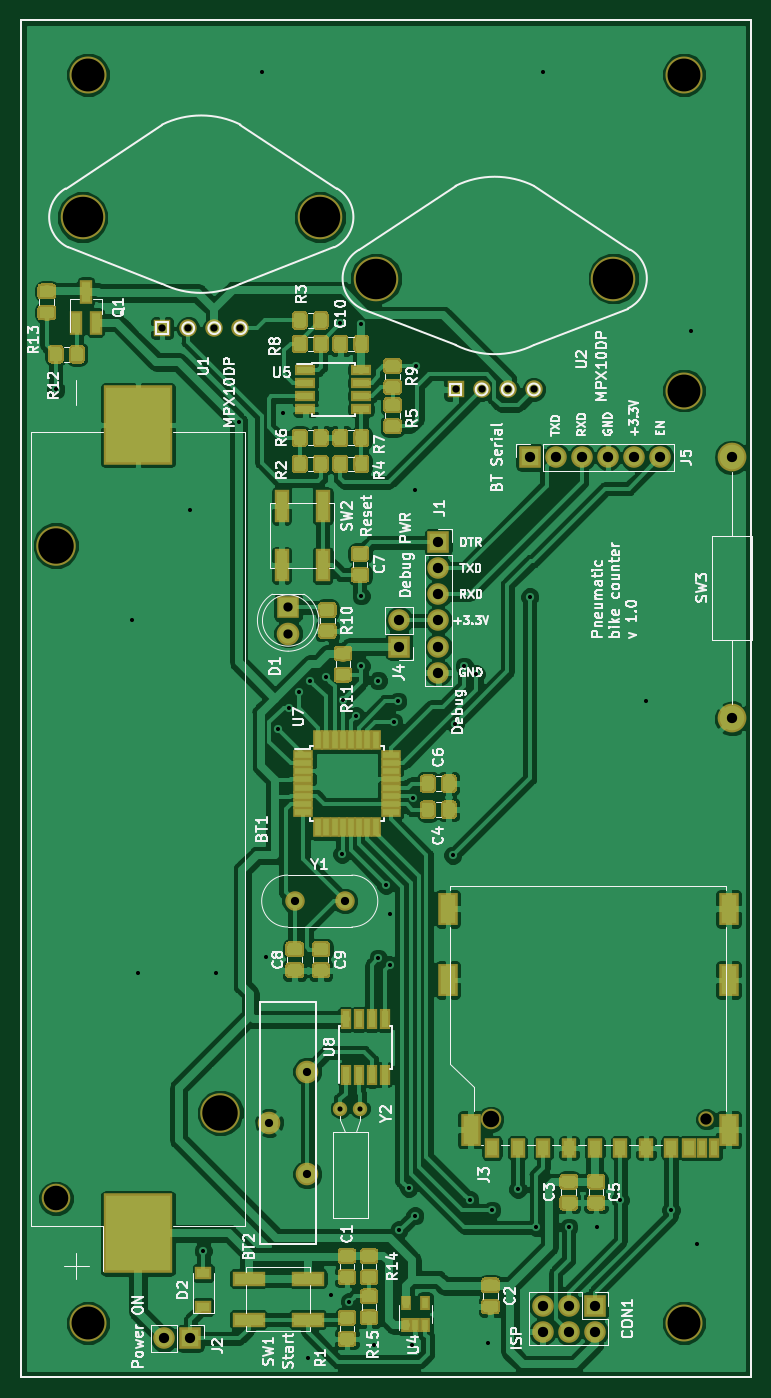
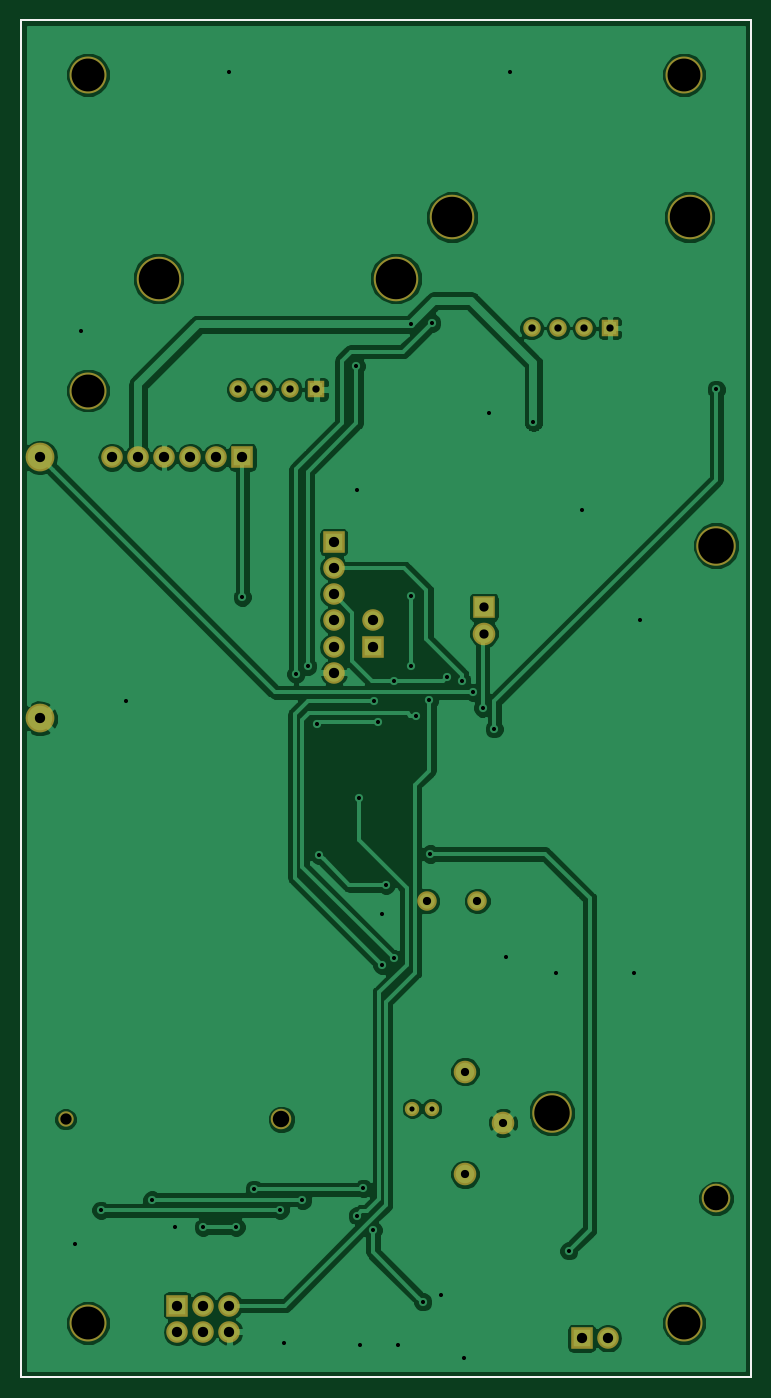
Circuit board: 9 layer files. Board 71.1 x 132.1 mm.
- bottom_copper: counter-pneumatic-v1-G368-B.Cu.gbr (80564 bytes)
- bottom_mask: counter-pneumatic-v1-G368-B.Mask.gbr (2656 bytes)
- bottom_silk: counter-pneumatic-v1-G368-B.SilkS.gbr (772 bytes)
- outline: counter-pneumatic-v1-G368-Edge.Cuts.gbr (744 bytes)
- top_copper: counter-pneumatic-v1-G368-F.Cu.gbr (288441 bytes)
- top_mask: counter-pneumatic-v1-G368-F.Mask.gbr (96380 bytes)
- top_silk: counter-pneumatic-v1-G368-F.SilkS.gbr (74378 bytes)
- drill: counter-pneumatic-v1-G368-NPTH.drl (470 bytes)
- drill: counter-pneumatic-v1-G368-PTH.drl (1534 bytes)

=== bottom_copper: counter-pneumatic-v1-G368-B.Cu.gbr (80564 bytes, source omitted) ===
=== bottom_mask: counter-pneumatic-v1-G368-B.Mask.gbr ===
%TF.GenerationSoftware,KiCad,Pcbnew,6.0.0-rc1-unknown-994a9c5~65~ubuntu18.04.1*%
%TF.CreationDate,2018-07-25T16:15:22+03:00*%
%TF.ProjectId,counter-pneumatic-v1-G368,636F756E7465722D706E65756D617469,rev?*%
%TF.SameCoordinates,Original*%
%TF.FileFunction,Soldermask,Bot*%
%TF.FilePolarity,Negative*%
%FSLAX46Y46*%
G04 Gerber Fmt 4.6, Leading zero omitted, Abs format (unit mm)*
G04 Created by KiCad (PCBNEW 6.0.0-rc1-unknown-994a9c5~65~ubuntu18.04.1) date Wed Jul 25 16:15:22 2018*
%MOMM*%
%LPD*%
G01*
G04 APERTURE LIST*
%ADD10C,0.150000*%
%ADD11C,2.000000*%
%ADD12C,1.500000*%
%ADD13C,2.200000*%
%ADD14C,1.400000*%
%ADD15C,4.337000*%
%ADD16C,1.700000*%
%ADD17R,1.700000X1.700000*%
%ADD18C,2.790000*%
%ADD19C,3.850000*%
%ADD20O,2.100000X2.100000*%
%ADD21R,2.100000X2.100000*%
%ADD22C,1.900000*%
%ADD23R,2.200000X2.200000*%
%ADD24C,3.600000*%
%ADD25C,2.800000*%
%ADD26O,2.800000X2.800000*%
G04 APERTURE END LIST*
D10*
X185420000Y-22860000D02*
X185420000Y-154940000D01*
X256540000Y-22860000D02*
X185420000Y-22860000D01*
X256540000Y-154940000D02*
X256540000Y-22860000D01*
X185420000Y-154940000D02*
X256540000Y-154940000D01*
D11*
X231165000Y-129825000D03*
D12*
X252165000Y-129825000D03*
D13*
X213305000Y-125175000D03*
X209605000Y-130175000D03*
X213305000Y-135175000D03*
D14*
X218435000Y-128778000D03*
X216535000Y-128778000D03*
D15*
X191443000Y-42037000D03*
X214557000Y-42037000D03*
D16*
X206810000Y-52832000D03*
X204270000Y-52832000D03*
X201730000Y-52832000D03*
D17*
X199190000Y-52832000D03*
D15*
X220000000Y-48000000D03*
X243114000Y-48000000D03*
D16*
X235367000Y-58795000D03*
X232827000Y-58795000D03*
X230287000Y-58795000D03*
D17*
X227747000Y-58795000D03*
D18*
X188850000Y-137530000D03*
D19*
X204850000Y-129200000D03*
X188850000Y-74000000D03*
D20*
X226060000Y-86360000D03*
X226060000Y-83820000D03*
X226060000Y-81280000D03*
X226060000Y-78740000D03*
X226060000Y-76200000D03*
D21*
X226060000Y-73660000D03*
D22*
X216970000Y-108585000D03*
X212090000Y-108585000D03*
D20*
X199390000Y-151130000D03*
D21*
X201930000Y-151130000D03*
X241300000Y-147955000D03*
D20*
X241300000Y-150495000D03*
X238760000Y-147955000D03*
X238760000Y-150495000D03*
X236220000Y-147955000D03*
X236220000Y-150495000D03*
D23*
X211455000Y-80010000D03*
D13*
X211455000Y-82550000D03*
D24*
X191980000Y-149650000D03*
X249980000Y-149650000D03*
X191980000Y-28150000D03*
X249980000Y-28150000D03*
X249980000Y-58900000D03*
D21*
X222250000Y-83820000D03*
D20*
X222250000Y-81280000D03*
D21*
X234950000Y-65405000D03*
D20*
X237490000Y-65405000D03*
X240030000Y-65405000D03*
X242570000Y-65405000D03*
X245110000Y-65405000D03*
X247650000Y-65405000D03*
D25*
X254635000Y-90805000D03*
D26*
X254635000Y-65405000D03*
M02*

=== bottom_silk: counter-pneumatic-v1-G368-B.SilkS.gbr ===
%TF.GenerationSoftware,KiCad,Pcbnew,6.0.0-rc1-unknown-994a9c5~65~ubuntu18.04.1*%
%TF.CreationDate,2018-07-25T16:15:22+03:00*%
%TF.ProjectId,counter-pneumatic-v1-G368,636F756E7465722D706E65756D617469,rev?*%
%TF.SameCoordinates,Original*%
%TF.FileFunction,Legend,Bot*%
%TF.FilePolarity,Positive*%
%FSLAX46Y46*%
G04 Gerber Fmt 4.6, Leading zero omitted, Abs format (unit mm)*
G04 Created by KiCad (PCBNEW 6.0.0-rc1-unknown-994a9c5~65~ubuntu18.04.1) date Wed Jul 25 16:15:22 2018*
%MOMM*%
%LPD*%
G01*
G04 APERTURE LIST*
%ADD10C,0.150000*%
G04 APERTURE END LIST*
D10*
X185420000Y-22860000D02*
X185420000Y-154940000D01*
X256540000Y-22860000D02*
X185420000Y-22860000D01*
X256540000Y-154940000D02*
X256540000Y-22860000D01*
X185420000Y-154940000D02*
X256540000Y-154940000D01*
M02*

=== outline: counter-pneumatic-v1-G368-Edge.Cuts.gbr ===
%TF.GenerationSoftware,KiCad,Pcbnew,6.0.0-rc1-unknown-994a9c5~65~ubuntu18.04.1*%
%TF.CreationDate,2018-07-25T16:15:22+03:00*%
%TF.ProjectId,counter-pneumatic-v1-G368,636F756E7465722D706E65756D617469,rev?*%
%TF.SameCoordinates,Original*%
%TF.FileFunction,Profile,NP*%
%FSLAX46Y46*%
G04 Gerber Fmt 4.6, Leading zero omitted, Abs format (unit mm)*
G04 Created by KiCad (PCBNEW 6.0.0-rc1-unknown-994a9c5~65~ubuntu18.04.1) date Wed Jul 25 16:15:22 2018*
%MOMM*%
%LPD*%
G01*
G04 APERTURE LIST*
%ADD10C,0.150000*%
G04 APERTURE END LIST*
D10*
X185420000Y-22860000D02*
X185420000Y-154940000D01*
X256540000Y-22860000D02*
X185420000Y-22860000D01*
X256540000Y-154940000D02*
X256540000Y-22860000D01*
X185420000Y-154940000D02*
X256540000Y-154940000D01*
M02*

=== top_copper: counter-pneumatic-v1-G368-F.Cu.gbr (288441 bytes, source omitted) ===
=== top_mask: counter-pneumatic-v1-G368-F.Mask.gbr (96380 bytes, source omitted) ===
=== top_silk: counter-pneumatic-v1-G368-F.SilkS.gbr (74378 bytes, source omitted) ===
=== drill: counter-pneumatic-v1-G368-NPTH.drl ===
M48
;DRILL file {KiCad 6.0.0-rc1-unknown-994a9c5~65~ubuntu18.04.1} date Wed Jul 25 16:16:33 2018
;FORMAT={-:-/ absolute / inch / decimal}
FMAT,2
INCH,TZ
T1C0.0433
T2C0.0630
T3C0.0941
T4C0.1260
T5C0.1358
T6C0.1550
%
G90
G05
M72
T1
X9.9278Y-5.1112
T2
X9.101Y-5.1112
T3
X7.435Y-5.4146
T4
X7.5583Y-1.1083
X9.8417Y-5.8917
X9.8417Y-1.1083
X7.5583Y-5.8917
X9.8417Y-2.3189
T5
X7.435Y-2.9134
X8.065Y-5.0866
T6
X8.6614Y-1.8898
X9.5714Y-1.8898
X7.5371Y-1.655
X8.4471Y-1.655
T0
M30

=== drill: counter-pneumatic-v1-G368-PTH.drl ===
M48
;DRILL file {KiCad 6.0.0-rc1-unknown-994a9c5~65~ubuntu18.04.1} date Wed Jul 25 16:16:33 2018
;FORMAT={-:-/ absolute / inch / decimal}
FMAT,2
INCH,TZ
T1C0.0157
T2C0.0197
T3C0.0280
T4C0.0315
T5C0.0354
T6C0.0394
%
G90
G05
M72
T1
X7.435Y-2.315
X7.725Y-3.2
X7.75Y-4.55
X7.95Y-2.775
X8.Y-5.615
X8.05Y-4.55
X8.135Y-2.44
X8.225Y-1.1
X8.24Y-4.49
X8.285Y-3.615
X8.305Y-2.405
X8.33Y-3.535
X8.365Y-3.475
X8.4Y-6.025
X8.41Y-3.43
X8.4682Y-3.4182
X8.49Y-5.785
X8.525Y-2.06
X8.53Y-4.095
X8.5352Y-3.5065
X8.56Y-5.81
X8.585Y-3.565
X8.605Y-2.065
X8.605Y-3.105
X8.605Y-3.375
X8.655Y-5.975
X8.67Y-3.43
X8.67Y-4.495
X8.7Y-4.215
X8.715Y-4.325
X8.715Y-4.52
X8.73Y-3.59
X8.745Y-3.51
X8.75Y-5.535
X8.7865Y-5.3752
X8.8Y-5.975
X8.805Y-3.88
X8.81Y-2.7
X8.81Y-5.48
X8.815Y-2.225
X8.955Y-4.1
X8.965Y-3.595
X9.Y-3.375
X9.02Y-5.42
X9.045Y-3.405
X9.09Y-5.97
X9.105Y-5.46
X9.205Y-5.38
X9.25Y-3.11
X9.275Y-5.525
X9.3Y-1.1
X9.4Y-5.525
X9.51Y-5.525
X9.598Y-5.42
X9.695Y-3.51
X9.7921Y-5.46
X9.87Y-2.09
X9.89Y-5.59
T2
X8.525Y-5.07
X8.5998Y-5.07
T3
X8.9664Y-2.3148
X9.0664Y-2.3148
X9.1664Y-2.3148
X9.2664Y-2.3148
X7.8421Y-2.08
X7.9421Y-2.08
X8.0421Y-2.08
X8.1421Y-2.08
T4
X8.2522Y-5.125
X8.3978Y-4.9281
X8.3978Y-5.3219
X8.35Y-4.275
X8.5421Y-4.275
T5
X8.325Y-3.15
X8.325Y-3.25
T6
X8.75Y-3.2
X8.75Y-3.3
X10.025Y-2.575
X10.025Y-3.575
X9.3Y-5.825
X9.3Y-5.925
X9.4Y-5.825
X9.4Y-5.925
X9.5Y-5.825
X9.5Y-5.925
X8.9Y-2.9
X8.9Y-3.
X8.9Y-3.1
X8.9Y-3.2
X8.9Y-3.3
X8.9Y-3.4
X9.25Y-2.575
X9.35Y-2.575
X9.45Y-2.575
X9.55Y-2.575
X9.65Y-2.575
X9.75Y-2.575
X7.85Y-5.95
X7.95Y-5.95
T0
M30

